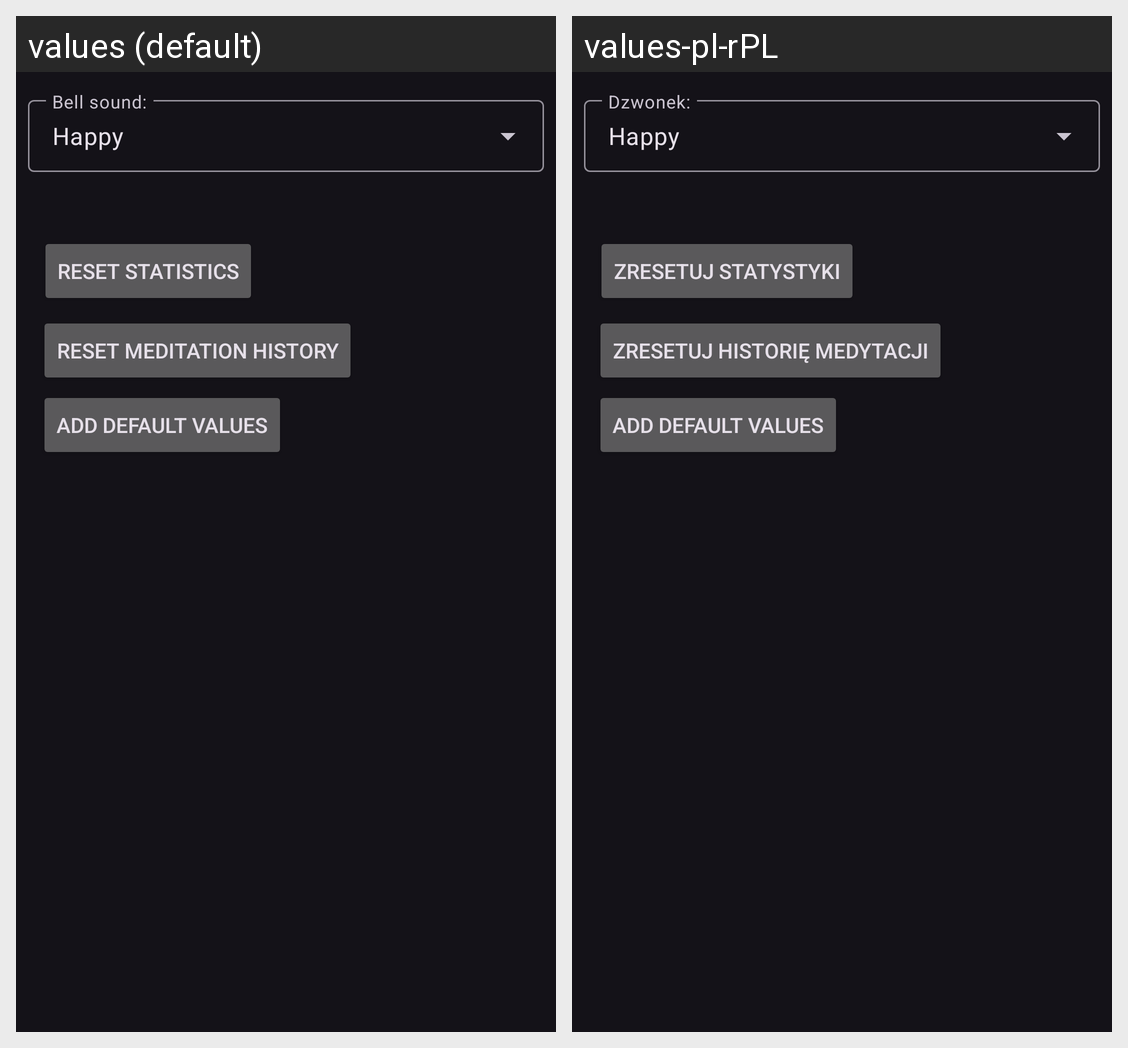

Locale-by-locale string values for the Android screen shown in this grid:
Android screen res/layout/settings_fragment.xml rendered under 2 locales, left to right: values (default), values-pl-rPL. Device: Nexus 5 (rendered at 1080×1920; each locale shown at half size, 540×960, under a caption strip naming it); theme Theme.MeditationTimer.
Strings drawn on this screen, with the default value and each locale's value (text and hints the layout hard-codes, and strings that could not be matched under every locale, appear in the picture but are not listed):

reset_meditation_history
  values: Reset meditation history
  values-pl-rPL: Zresetuj historię medytacji

reset_statistics
  values: Reset statistics
  values-pl-rPL: Zresetuj statystyki

add_default_values
  values: Add default values
  values-pl-rPL: Add default values
